Image classification data set "DATASETPDI" (xNikoBM/SkyViewFacor on GitHub). Class labels (2): CIELO, estructura.

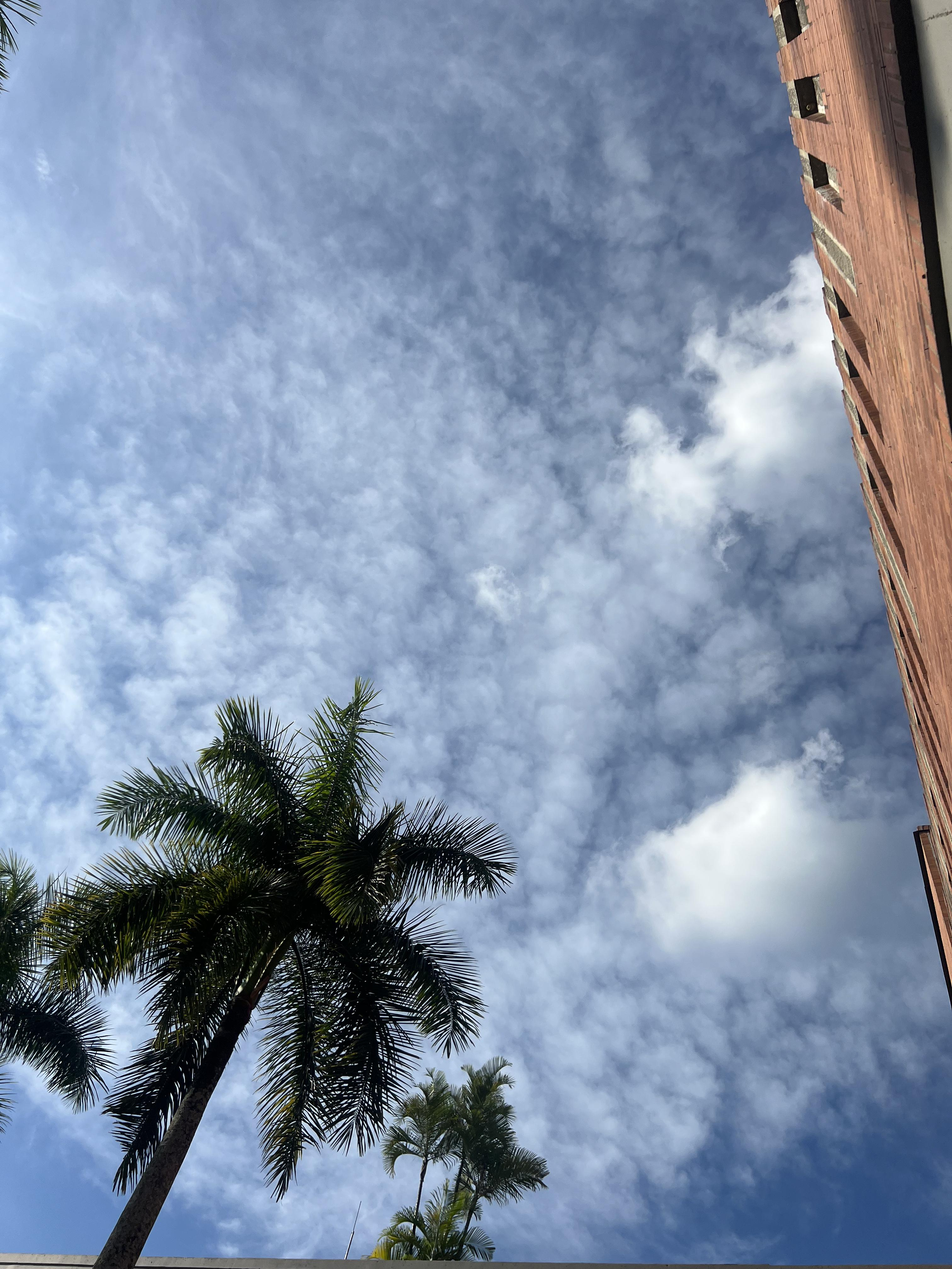
Label: CIELO

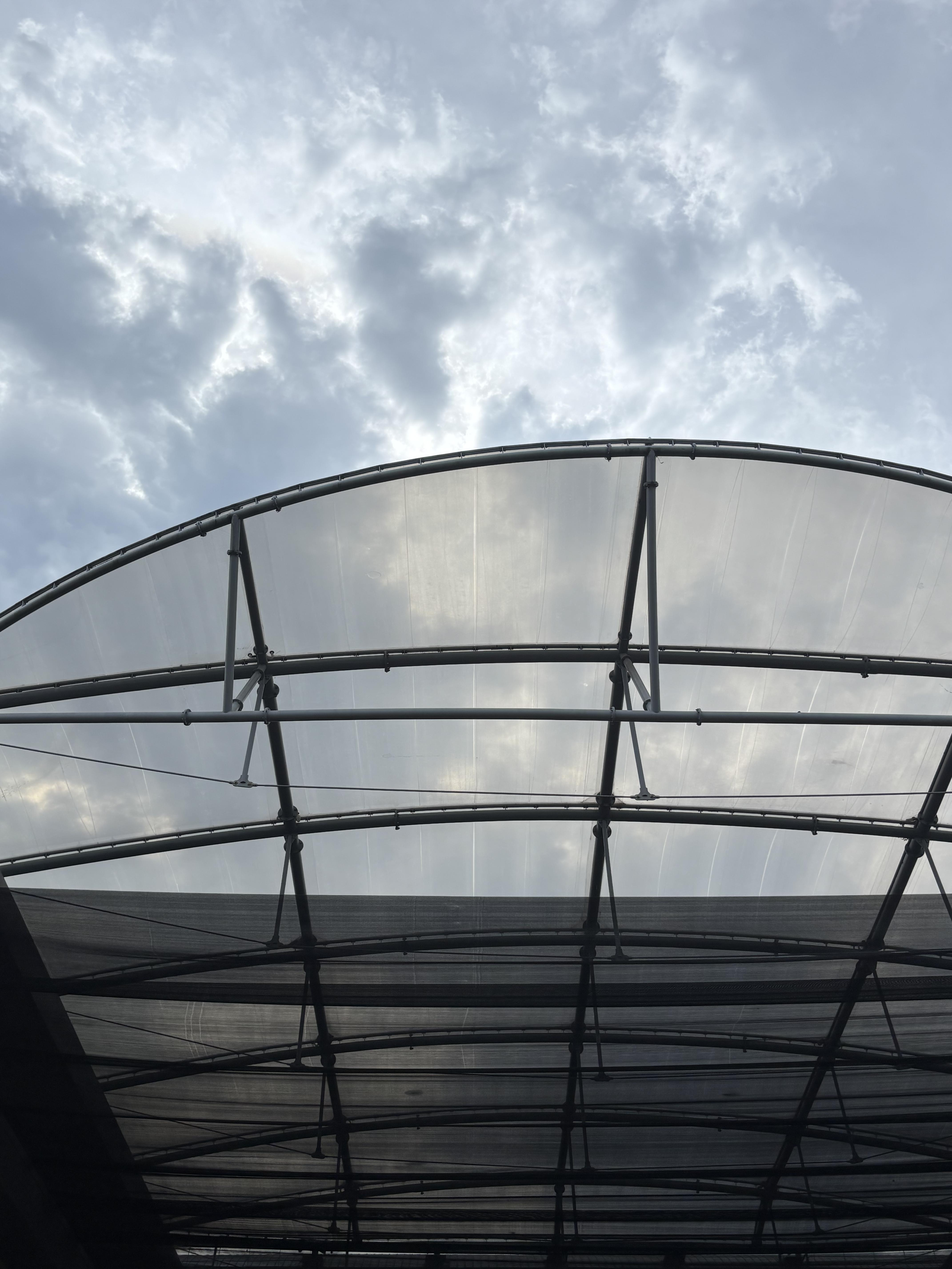
Label: estructura

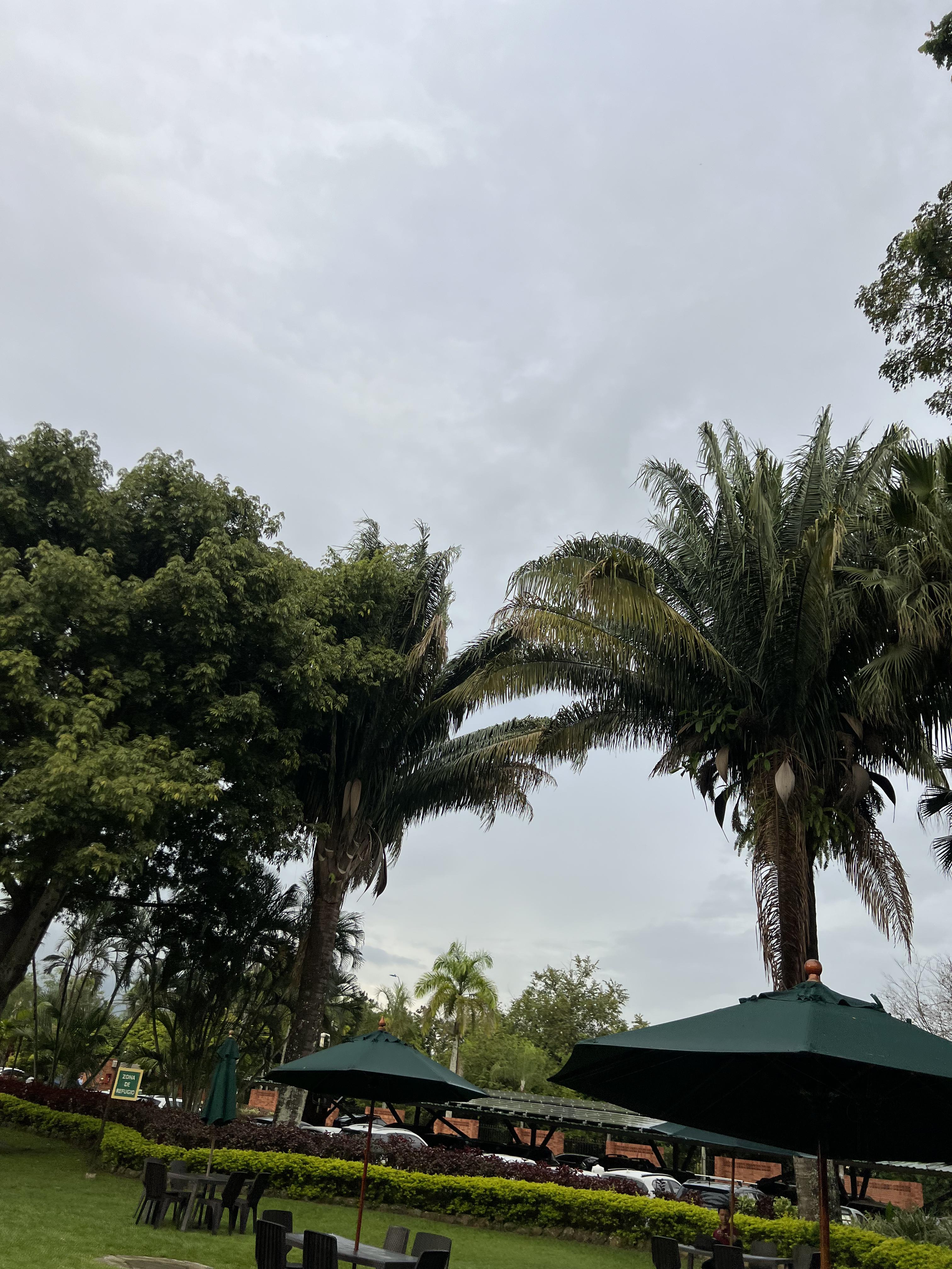
Label: estructura

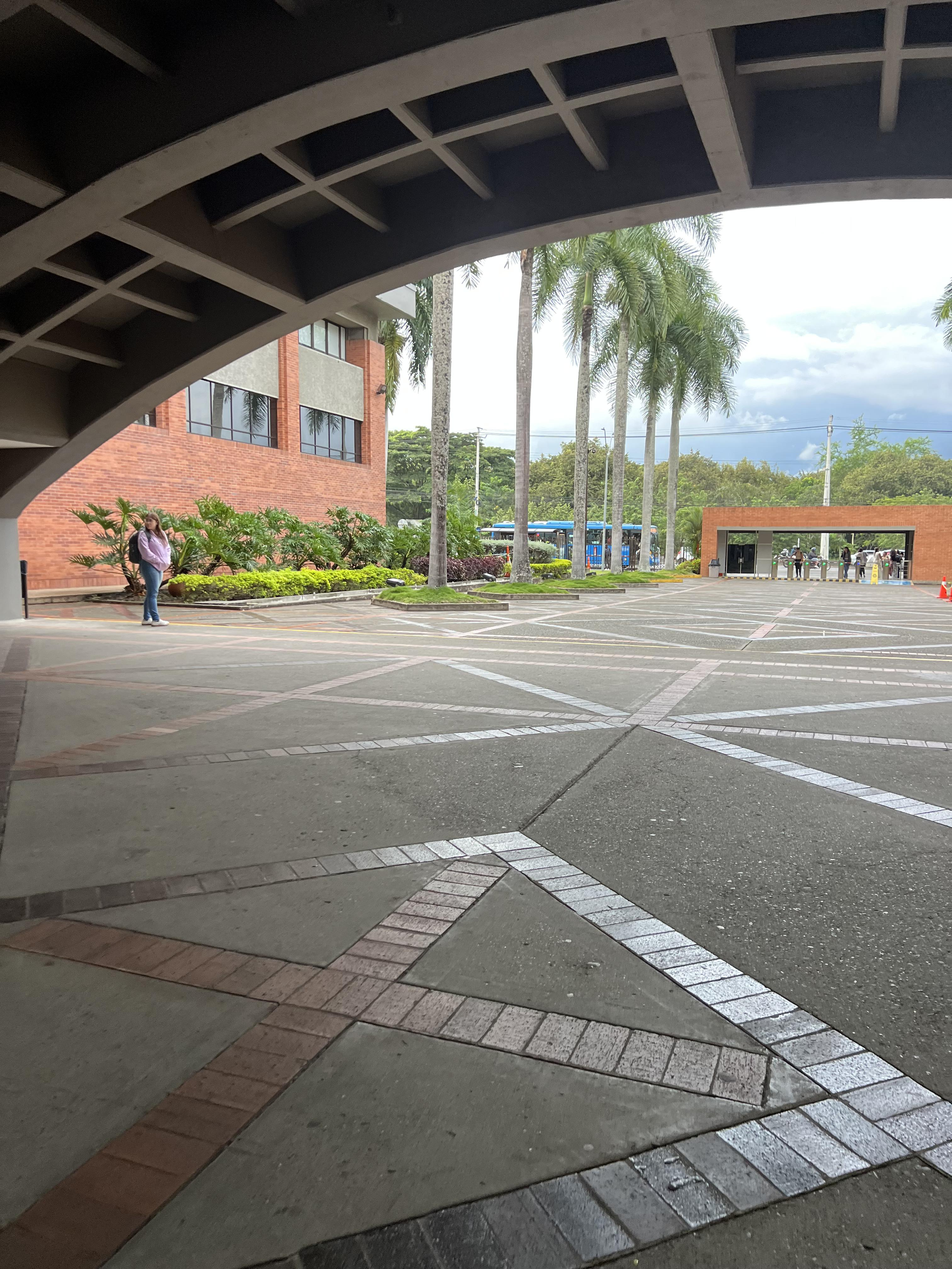
Label: estructura

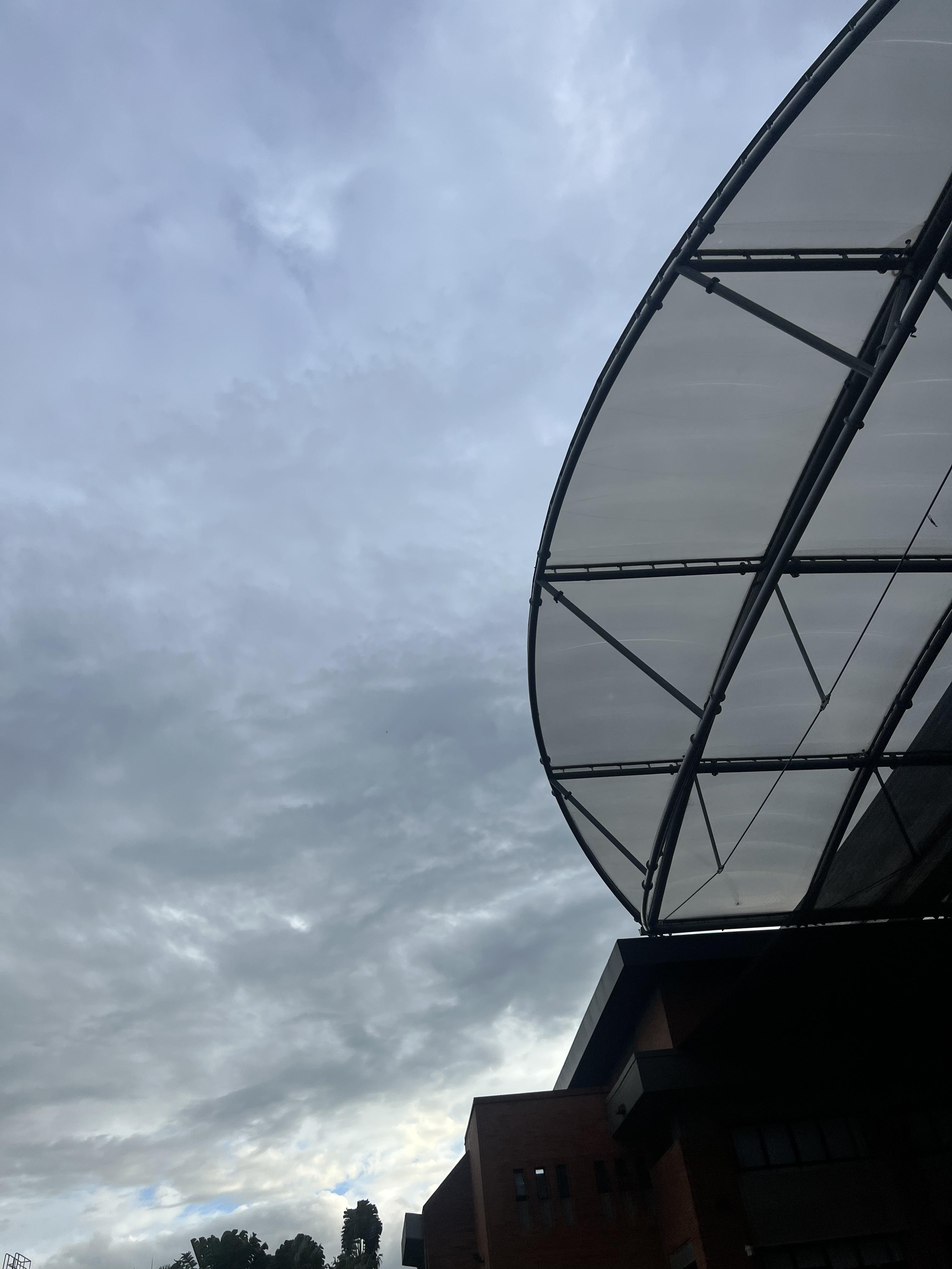
Label: CIELO

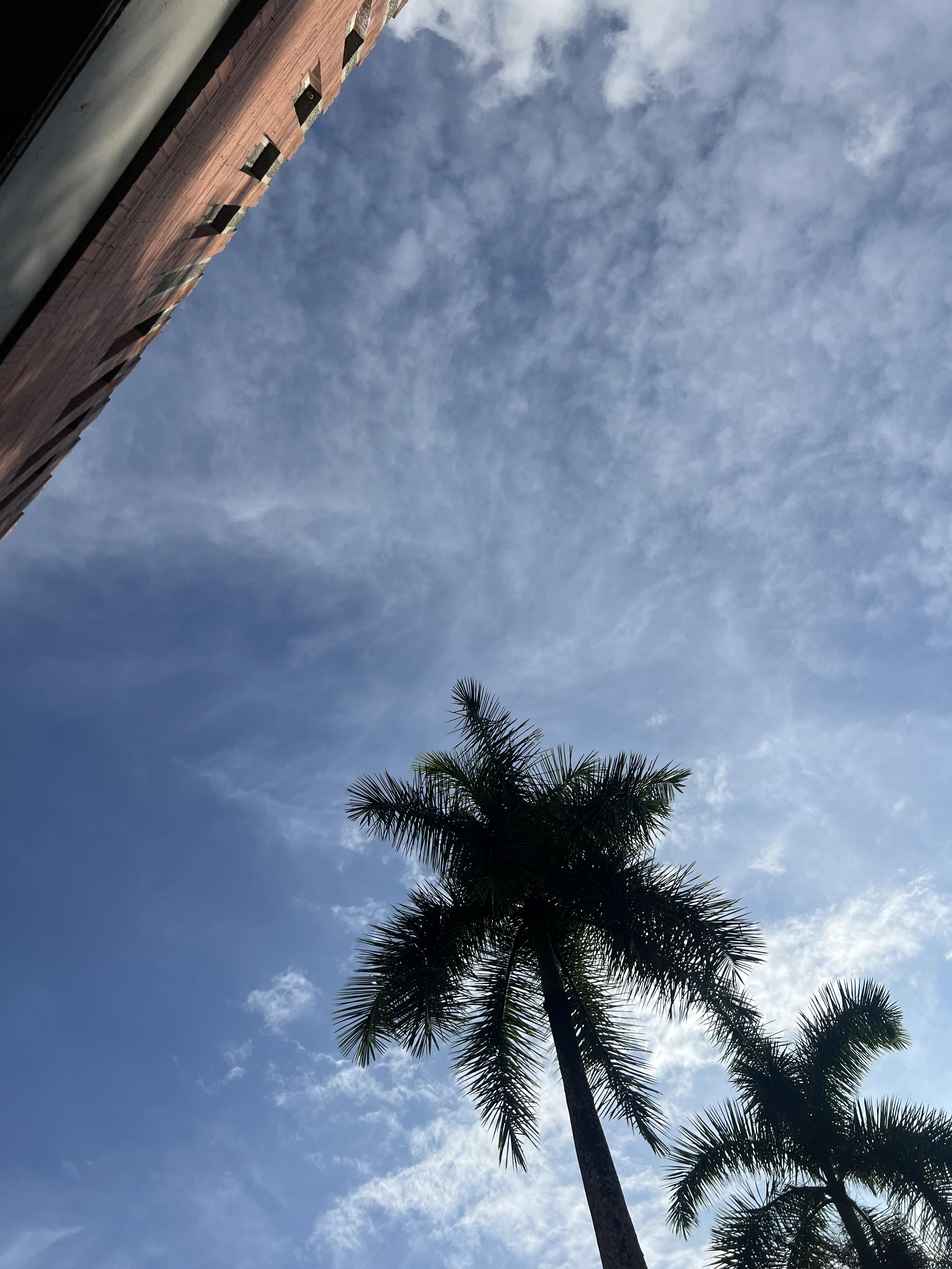
Label: CIELO
